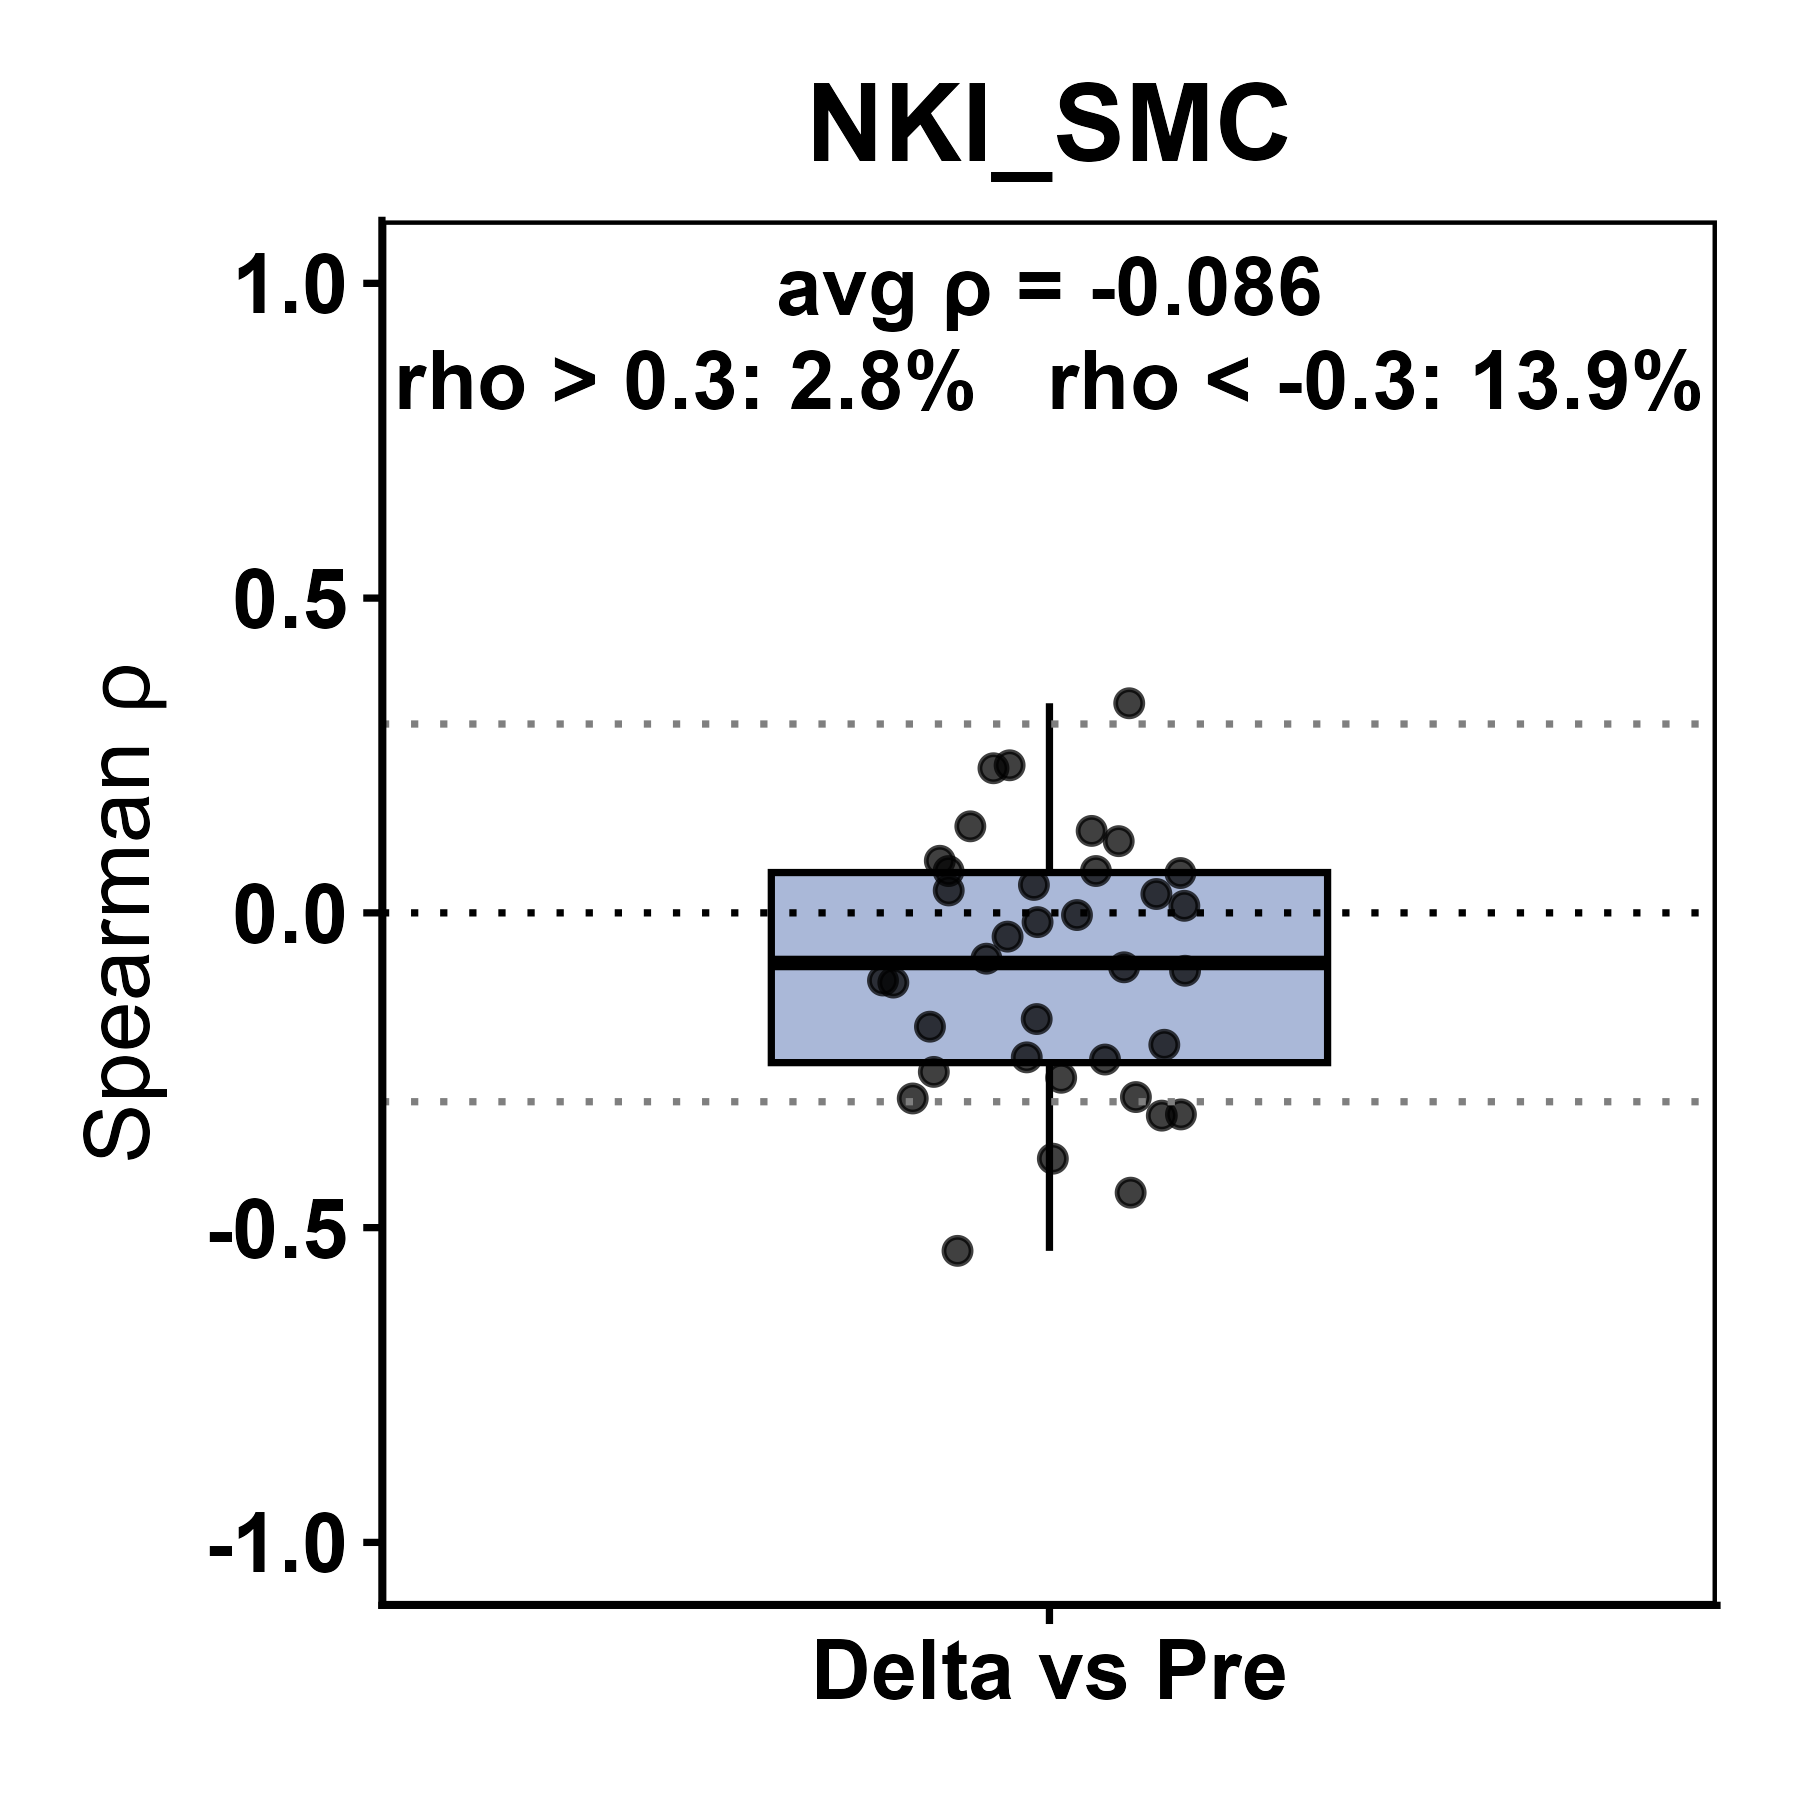

The table this chart was drawn from, first rows:
sample_id, comparison, rho, p_value, abs_rho, padj
2046, Delta vs Pre, 0.333, 8.16581994547897e-81, 0.333, 7.34923795093107e-80
2271, Delta vs Pre, -0.1074, 2.1703956123662e-09, 0.1074, 3.55155645659924e-09
2472, Delta vs Pre, 0.06641, 0.0002223, 0.06641, 0.0002858
2492, Delta vs Pre, 0.06647, 0.0002195, 0.06647, 0.0002858
2653, Delta vs Pre, 0.06328, 0.000435, 0.06328, 0.00054
2661, Delta vs Pre, -0.1687, 3.9087089606242e-21, 0.1687, 8.27726603426301e-21
2677, Delta vs Pre, 0.2297, 2.98361630972766e-38, 0.2297, 8.26232208847659e-38
2691, Delta vs Pre, 0.02992, 0.09647, 0.02992, 0.1052
2739, Delta vs Pre, -0.3905, 5.63595476059693e-113, 0.3905, 6.76314571271632e-112
2789, Delta vs Pre, -0.3221, 1.85562440556829e-75, 0.3221, 1.33604957200917e-74
2817, Delta vs Pre, -0.4445, 1.1349054039459e-149, 0.4445, 2.04282972710262e-148
2852, Delta vs Pre, -0.08642, 1.52178754701662e-06, 0.08642, 2.28268132052494e-06
2976, Delta vs Pre, -0.2926, 5.37545070631657e-62, 0.2926, 2.41895281784246e-61
3001, Delta vs Pre, -0.09198, 3.06723925364669e-07, 0.09198, 4.80089622309917e-07
3036, Delta vs Pre, -0.1808, 4.2789713480043e-24, 0.1808, 9.62768553300967e-24
3065, Delta vs Pre, -0.262, 1.29615190790167e-49, 0.262, 5.1846076316067e-49
3067, Delta vs Pre, -0.3202, 1.61308425892936e-74, 0.3202, 9.67850555357614e-74
3130, Delta vs Pre, -0.003478, 0.8468, 0.003478, 0.8468
3161, Delta vs Pre, 0.1375, 1.68831912068476e-14, 0.1375, 3.37663824136952e-14
97, Delta vs Pre, -0.07281, 5.13529012386297e-05, 0.07281, 7.11040170996411e-05
OB_0139, Delta vs Pre, -0.2096, 5.63602163394516e-32, 0.2096, 1.35264519214684e-31
OB_0157, Delta vs Pre, 0.08275, 4.15613807832848e-06, 0.08275, 5.98483883279302e-06
OB_0190, Delta vs Pre, -0.03773, 0.03605, 0.03773, 0.04186
OB_0235, Delta vs Pre, -0.2948, 5.75215440335673e-63, 0.2948, 2.95825083601203e-62
OB_0261, Delta vs Pre, 0.1302, 3.81847378755158e-13, 0.1302, 7.23500296588721e-13
OB_0273, Delta vs Pre, -0.1108, 6.83213704081469e-10, 0.1108, 1.17122349271109e-09
OB_0237, Delta vs Pre, 0.1139, 2.19155026373983e-10, 0.1139, 3.94479047473169e-10
OB_0080, Delta vs Pre, 0.03563, 0.04773, 0.03563, 0.0537
OB_0095, Delta vs Pre, 0.2344, 8.2940131485993e-40, 0.2344, 2.71440430317795e-39
OB_0163, Delta vs Pre, -0.5369, 4.47453248185631e-230, 0.5369, 1.61083169346827e-228
OB_0168, Delta vs Pre, -0.233, 2.47170323633414e-39, 0.233, 7.41510970900243e-39
OB_0315, Delta vs Pre, 0.0112, 0.5341, 0.0112, 0.5493
OB_0344, Delta vs Pre, 0.04439, 0.01364, 0.04439, 0.01637
OB_0001, Delta vs Pre, -0.2526, 3.74512820071698e-46, 0.2526, 1.34824615225811e-45
OB_0038, Delta vs Pre, -0.2296, 3.38436902295667e-38, 0.2296, 8.70266320188859e-38
OB_0234, Delta vs Pre, -0.01468, 0.415, 0.01468, 0.4394
